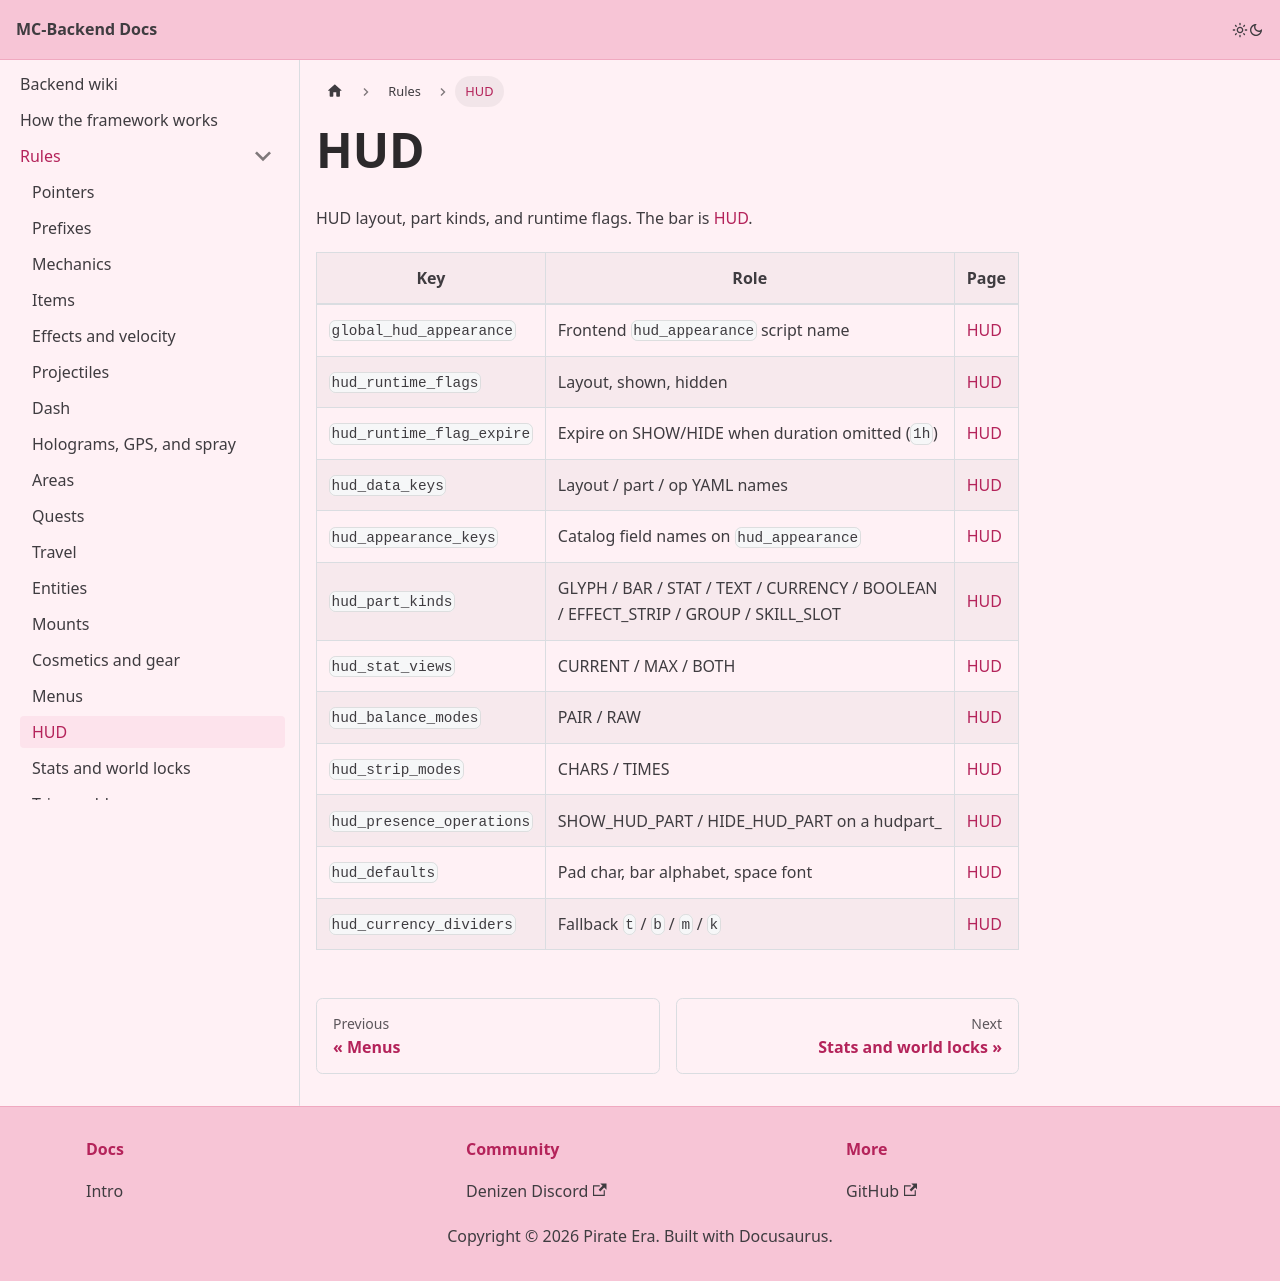

repository: Pirate-Era-Network/MC-Backend-Docs · page: rules/hud.html · generator: docusaurus

---
sidebar_position: 18
---

# HUD

HUD layout, part kinds, and runtime flags. The bar is [HUD](../hud/README.md).

| Key | Role | Page |
| --- | --- | --- |
| `global_hud_appearance` | Frontend `hud_appearance` script name | [HUD](../hud/README.md) |
| `hud_runtime_flags` | Layout, shown, hidden | [HUD](../hud/README.md) |
| `hud_runtime_flag_expire` | Expire on SHOW/HIDE when duration omitted (`1h`) | [HUD](../hud/README.md) |
| `hud_data_keys` | Layout / part / op YAML names | [HUD](../hud/README.md) |
| `hud_appearance_keys` | Catalog field names on `hud_appearance` | [HUD](../hud/README.md) |
| `hud_part_kinds` | GLYPH / BAR / STAT / TEXT / CURRENCY / BOOLEAN / EFFECT_STRIP / GROUP / SKILL_SLOT | [HUD](../hud/README.md) |
| `hud_stat_views` | CURRENT / MAX / BOTH | [HUD](../hud/README.md) |
| `hud_balance_modes` | PAIR / RAW | [HUD](../hud/README.md) |
| `hud_strip_modes` | CHARS / TIMES | [HUD](../hud/README.md) |
| `hud_presence_operations` | SHOW_HUD_PART / HIDE_HUD_PART on a hudpart_ | [HUD](../hud/README.md) |
| `hud_defaults` | Pad char, bar alphabet, space font | [HUD](../hud/README.md) |
| `hud_currency_dividers` | Fallback `t` / `b` / `m` / `k` | [HUD](../hud/README.md) |
